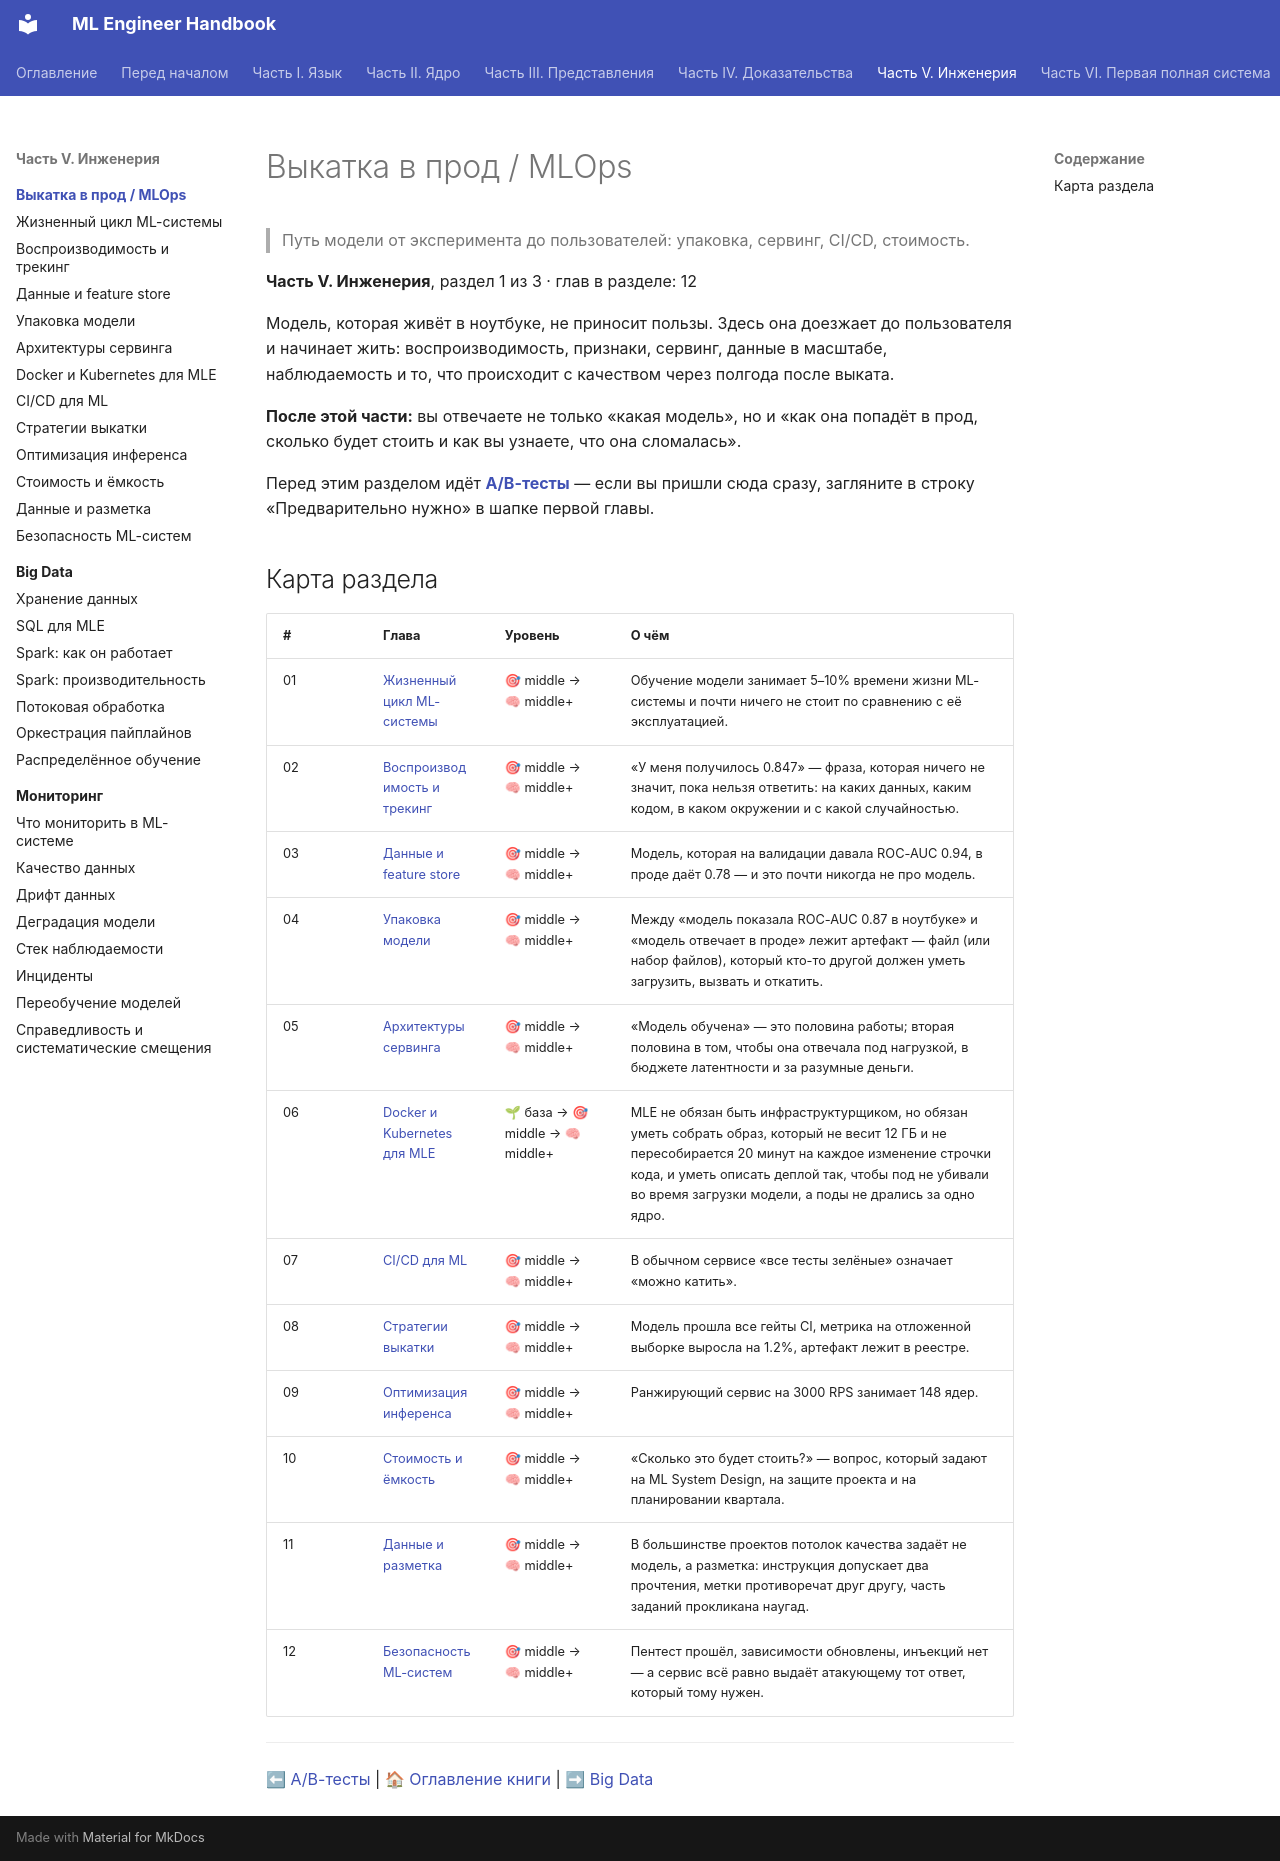

repository: avanturer/ml-handbook · page: 07-mlops/index.html · generator: mkdocs

# Выкатка в прод / MLOps

> Путь модели от эксперимента до пользователей: упаковка, сервинг, CI/CD, стоимость.

**Часть V. Инженерия**, раздел 1 из 3 · глав в разделе: 12

Модель, которая живёт в ноутбуке, не приносит пользы. Здесь она доезжает до пользователя и начинает жить: воспроизводимость, признаки, сервинг, данные в масштабе, наблюдаемость и то, что происходит с качеством через полгода после выката.

**После этой части:** вы отвечаете не только «какая модель», но и «как она попадёт в прод, сколько будет стоить и как вы узнаете, что она сломалась».

Перед этим разделом идёт **[A/B-тесты](../06-ab-testing/index.md)** — если вы пришли сюда сразу, загляните в строку «Предварительно нужно» в шапке первой главы.

## Карта раздела

| # | Глава | Уровень | О чём |
|---|---|---|---|
| 01 | [Жизненный цикл ML-системы](01-ml-lifecycle.md) | 🎯 middle → 🧠 middle+ | Обучение модели занимает 5–10% времени жизни ML-системы и почти ничего не стоит по сравнению с её эксплуатацией. |
| 02 | [Воспроизводимость и трекинг](02-reproducibility-and-tracking.md) | 🎯 middle → 🧠 middle+ | «У меня получилось 0.847» — фраза, которая ничего не значит, пока нельзя ответить: на каких данных, каким кодом, в каком окружении и с какой случайностью. |
| 03 | [Данные и feature store](03-data-and-feature-store.md) | 🎯 middle → 🧠 middle+ | Модель, которая на валидации давала ROC-AUC 0.94, в проде даёт 0.78 — и это почти никогда не про модель. |
| 04 | [Упаковка модели](04-model-packaging.md) | 🎯 middle → 🧠 middle+ | Между «модель показала ROC-AUC 0.87 в ноутбуке» и «модель отвечает в проде» лежит артефакт — файл (или набор файлов), который кто-то другой должен уметь загрузить, вызвать и откатить. |
| 05 | [Архитектуры сервинга](05-serving-architectures.md) | 🎯 middle → 🧠 middle+ | «Модель обучена» — это половина работы; вторая половина в том, чтобы она отвечала под нагрузкой, в бюджете латентности и за разумные деньги. |
| 06 | [Docker и Kubernetes для MLE](06-docker-and-k8s.md) | 🌱 база → 🎯 middle → 🧠 middle+ | MLE не обязан быть инфраструктурщиком, но обязан уметь собрать образ, который не весит 12 ГБ и не пересобирается 20 минут на каждое изменение строчки кода, и уметь описать деплой так, чтобы под не убивали во время загрузки модели, а поды не дрались за одно ядро. |
| 07 | [CI/CD для ML](07-ci-cd-for-ml.md) | 🎯 middle → 🧠 middle+ | В обычном сервисе «все тесты зелёные» означает «можно катить». |
| 08 | [Стратегии выкатки](08-deployment-strategies.md) | 🎯 middle → 🧠 middle+ | Модель прошла все гейты CI, метрика на отложенной выборке выросла на 1.2%, артефакт лежит в реестре. |
| 09 | [Оптимизация инференса](09-inference-optimization.md) | 🎯 middle → 🧠 middle+ | Ранжирующий сервис на 3000 RPS занимает 148 ядер. |
| 10 | [Стоимость и ёмкость](10-cost-and-capacity.md) | 🎯 middle → 🧠 middle+ | «Сколько это будет стоить?» — вопрос, который задают на ML System Design, на защите проекта и на планировании квартала. |
| 11 | [Данные и разметка](11-data-and-labeling.md) | 🎯 middle → 🧠 middle+ | В большинстве проектов потолок качества задаёт не модель, а разметка: инструкция допускает два прочтения, метки противоречат друг другу, часть заданий прокликана наугад. |
| 12 | [Безопасность ML-систем](12-ml-security.md) | 🎯 middle → 🧠 middle+ | Пентест прошёл, зависимости обновлены, инъекций нет — а сервис всё равно выдаёт атакующему тот ответ, который тому нужен. |

---

⬅ [A/B-тесты](../06-ab-testing/index.md) | 🏠 [Оглавление книги](../index.md) | ➡ [Big Data](../08-big-data/index.md)
